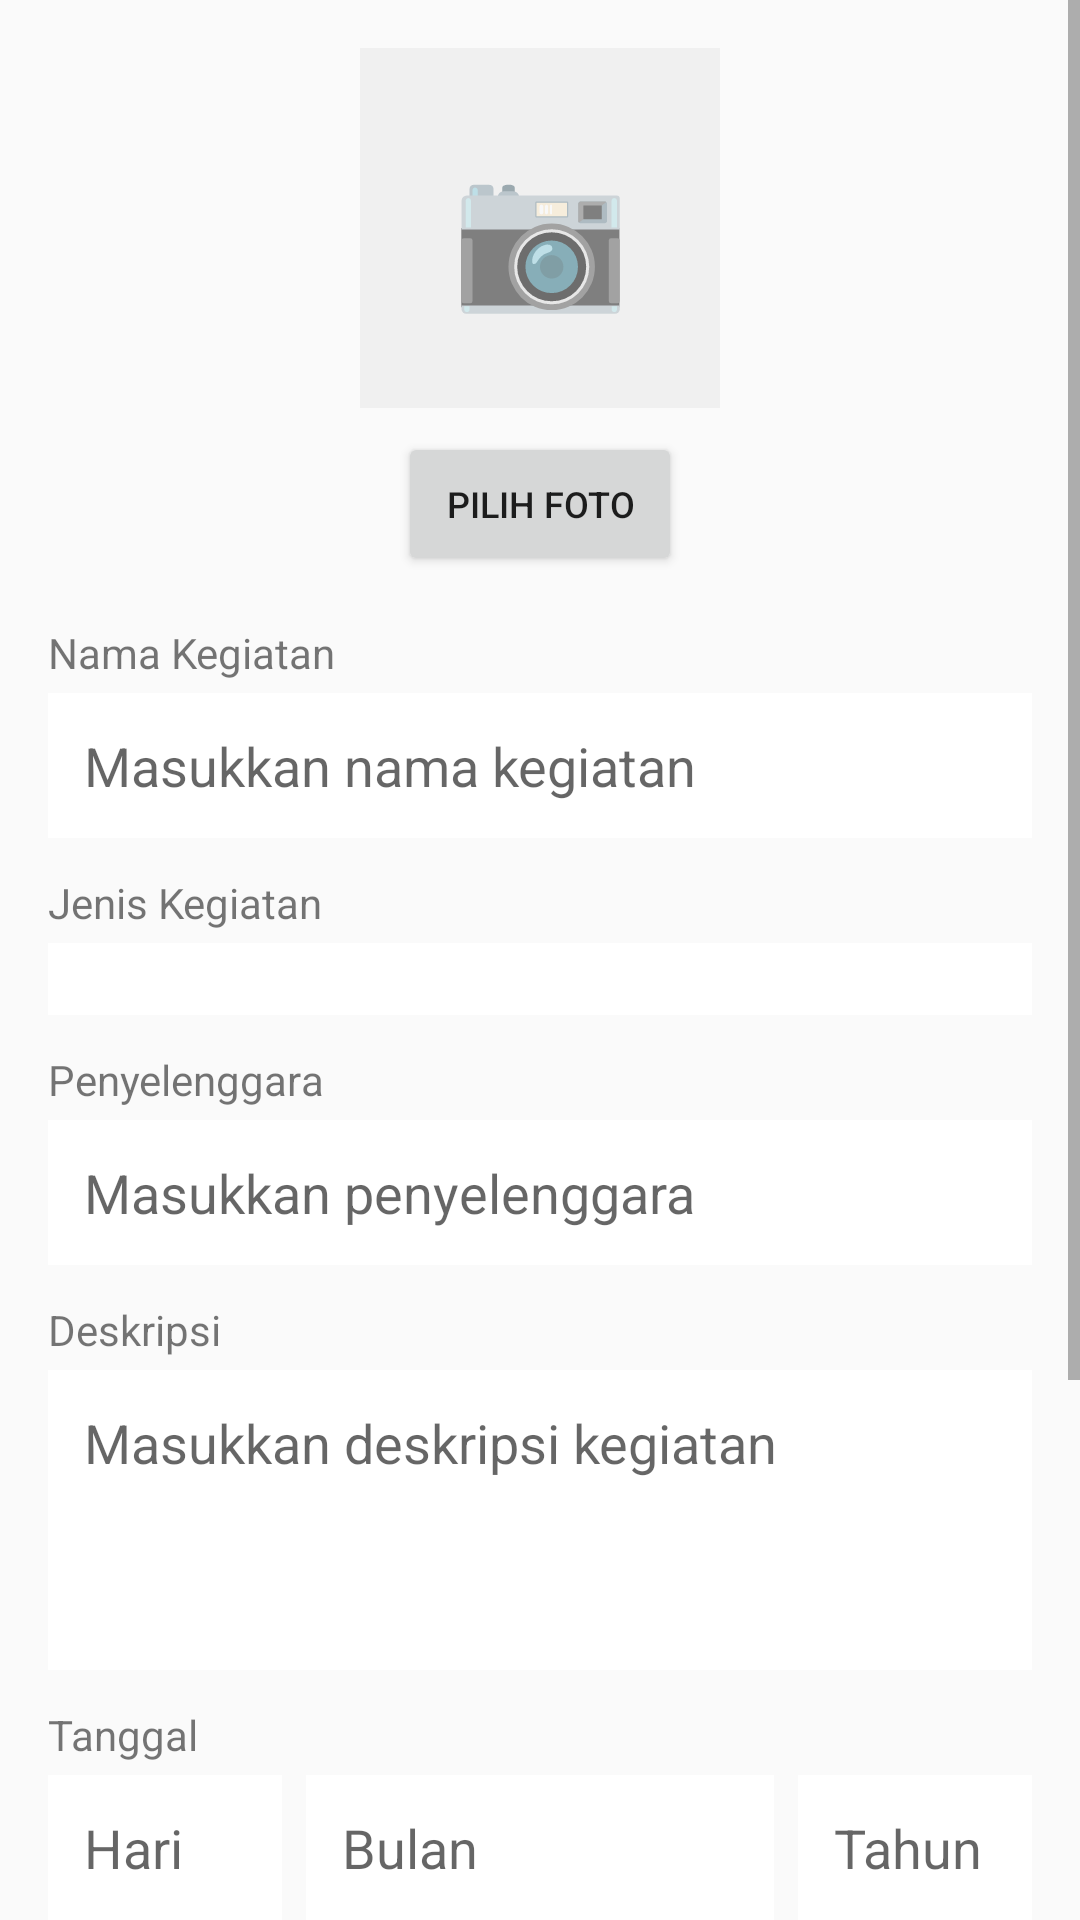

The Android layout XML behind this screen, and the referenced resources:
<!-- AndroidManifest.xml: application theme Theme.Siera -->
<!-- res/layout/dialog_form_kegiatan.xml -->
<?xml version="1.0" encoding="utf-8"?>
<ScrollView xmlns:android="http://schemas.android.com/apk/res/android"
    android:layout_width="match_parent"
    android:layout_height="wrap_content">

    <LinearLayout
        android:layout_width="match_parent"
        android:layout_height="wrap_content"
        android:orientation="vertical"
        android:padding="16dp">

        
        <LinearLayout
            android:layout_width="match_parent"
            android:layout_height="wrap_content"
            android:orientation="vertical"
            android:layout_marginBottom="16dp"
            android:gravity="center">

            <TextView
                android:id="@+id/ivFotoKegiatan"
                android:layout_width="120dp"
                android:layout_height="120dp"
                android:text="📷"
                android:textSize="48sp"
                android:gravity="center"
                android:background="#F0F0F0"
                android:layout_marginBottom="8dp"/>

            <Button
                android:id="@+id/btnPilihFoto"
                android:layout_width="wrap_content"
                android:layout_height="wrap_content"
                android:text="Pilih Foto"
                android:textSize="12sp"
                android:paddingHorizontal="16dp"
                android:paddingVertical="8dp"/>
        </LinearLayout>

        
        <TextView
            android:layout_width="match_parent"
            android:layout_height="wrap_content"
            android:text="Nama Kegiatan"
            android:textSize="14sp"
            android:layout_marginBottom="4dp"/>

        <EditText
            android:id="@+id/etNamaKegiatan"
            android:layout_width="match_parent"
            android:layout_height="wrap_content"
            android:hint="Masukkan nama kegiatan"
            android:padding="12dp"
            android:background="#FFFFFF"
            android:layout_marginBottom="12dp"/>

        
        <TextView
            android:layout_width="match_parent"
            android:layout_height="wrap_content"
            android:text="Jenis Kegiatan"
            android:textSize="14sp"
            android:layout_marginBottom="4dp"/>

        <Spinner
            android:id="@+id/spinnerJenis"
            android:layout_width="match_parent"
            android:layout_height="wrap_content"
            android:padding="12dp"
            android:background="#FFFFFF"
            android:layout_marginBottom="12dp"/>

        
        <TextView
            android:layout_width="match_parent"
            android:layout_height="wrap_content"
            android:text="Penyelenggara"
            android:textSize="14sp"
            android:layout_marginBottom="4dp"/>

        <EditText
            android:id="@+id/etPenyelenggara"
            android:layout_width="match_parent"
            android:layout_height="wrap_content"
            android:hint="Masukkan penyelenggara"
            android:padding="12dp"
            android:background="#FFFFFF"
            android:layout_marginBottom="12dp"/>

        
        <TextView
            android:layout_width="match_parent"
            android:layout_height="wrap_content"
            android:text="Deskripsi"
            android:textSize="14sp"
            android:layout_marginBottom="4dp"/>

        <EditText
            android:id="@+id/etDeskripsi"
            android:layout_width="match_parent"
            android:layout_height="100dp"
            android:hint="Masukkan deskripsi kegiatan"
            android:padding="12dp"
            android:background="#FFFFFF"
            android:gravity="top"
            android:layout_marginBottom="12dp"/>

        
        <TextView
            android:layout_width="match_parent"
            android:layout_height="wrap_content"
            android:text="Tanggal"
            android:textSize="14sp"
            android:layout_marginBottom="4dp"/>

        <LinearLayout
            android:layout_width="match_parent"
            android:layout_height="wrap_content"
            android:orientation="horizontal"
            android:layout_marginBottom="12dp">

            <EditText
                android:id="@+id/etHari"
                android:layout_width="0dp"
                android:layout_height="wrap_content"
                android:layout_weight="1"
                android:hint="Hari"
                android:padding="12dp"
                android:background="#FFFFFF"
                android:layout_marginEnd="4dp"/>

            <EditText
                android:id="@+id/etBulan"
                android:layout_width="0dp"
                android:layout_height="wrap_content"
                android:layout_weight="2"
                android:hint="Bulan"
                android:padding="12dp"
                android:background="#FFFFFF"
                android:layout_marginStart="4dp"
                android:layout_marginEnd="4dp"/>

            <EditText
                android:id="@+id/etTahun"
                android:layout_width="0dp"
                android:layout_height="wrap_content"
                android:layout_weight="1"
                android:hint="Tahun"
                android:padding="12dp"
                android:background="#FFFFFF"
                android:layout_marginStart="4dp"/>
        </LinearLayout>

        
        <TextView
            android:layout_width="match_parent"
            android:layout_height="wrap_content"
            android:text="Waktu (Format: 14.00)"
            android:textSize="14sp"
            android:layout_marginBottom="4dp"/>

        <EditText
            android:id="@+id/etWaktu"
            android:layout_width="match_parent"
            android:layout_height="wrap_content"
            android:hint="Contoh: 14.00"
            android:padding="12dp"
            android:background="#FFFFFF"
            android:layout_marginBottom="12dp"/>

        
        <TextView
            android:layout_width="match_parent"
            android:layout_height="wrap_content"
            android:text="Lokasi"
            android:textSize="14sp"
            android:layout_marginBottom="4dp"/>

        <EditText
            android:id="@+id/etLokasi"
            android:layout_width="match_parent"
            android:layout_height="wrap_content"
            android:hint="Contoh: FIKES, Aula Utama"
            android:padding="12dp"
            android:background="#FFFFFF"
            android:layout_marginBottom="20dp"/>

        
        <LinearLayout
            android:layout_width="match_parent"
            android:layout_height="wrap_content"
            android:orientation="horizontal"
            android:gravity="end">

            <Button
                android:id="@+id/btnBatal"
                android:layout_width="wrap_content"
                android:layout_height="wrap_content"
                android:text="Batal"
                android:textColor="#666666"
                android:background="#E0E0E0"
                android:paddingHorizontal="20dp"
                android:paddingVertical="12dp"
                android:layout_marginEnd="8dp"/>

            <Button
                android:id="@+id/btnSimpan"
                android:layout_width="wrap_content"
                android:layout_height="wrap_content"
                android:text="Simpan"
                android:textColor="#FFFFFF"
                android:background="#1F3C88"
                android:paddingHorizontal="20dp"
                android:paddingVertical="12dp"/>
        </LinearLayout>

    </LinearLayout>
</ScrollView>
<!-- resources referenced by this layout -->
<resources>
  <style name="Theme.Siera" parent="Base.Theme.Siera" />
  <style name="Base.Theme.Siera" parent="Theme.Design.Light.NoActionBar">
          
          
      </style>
</resources>
